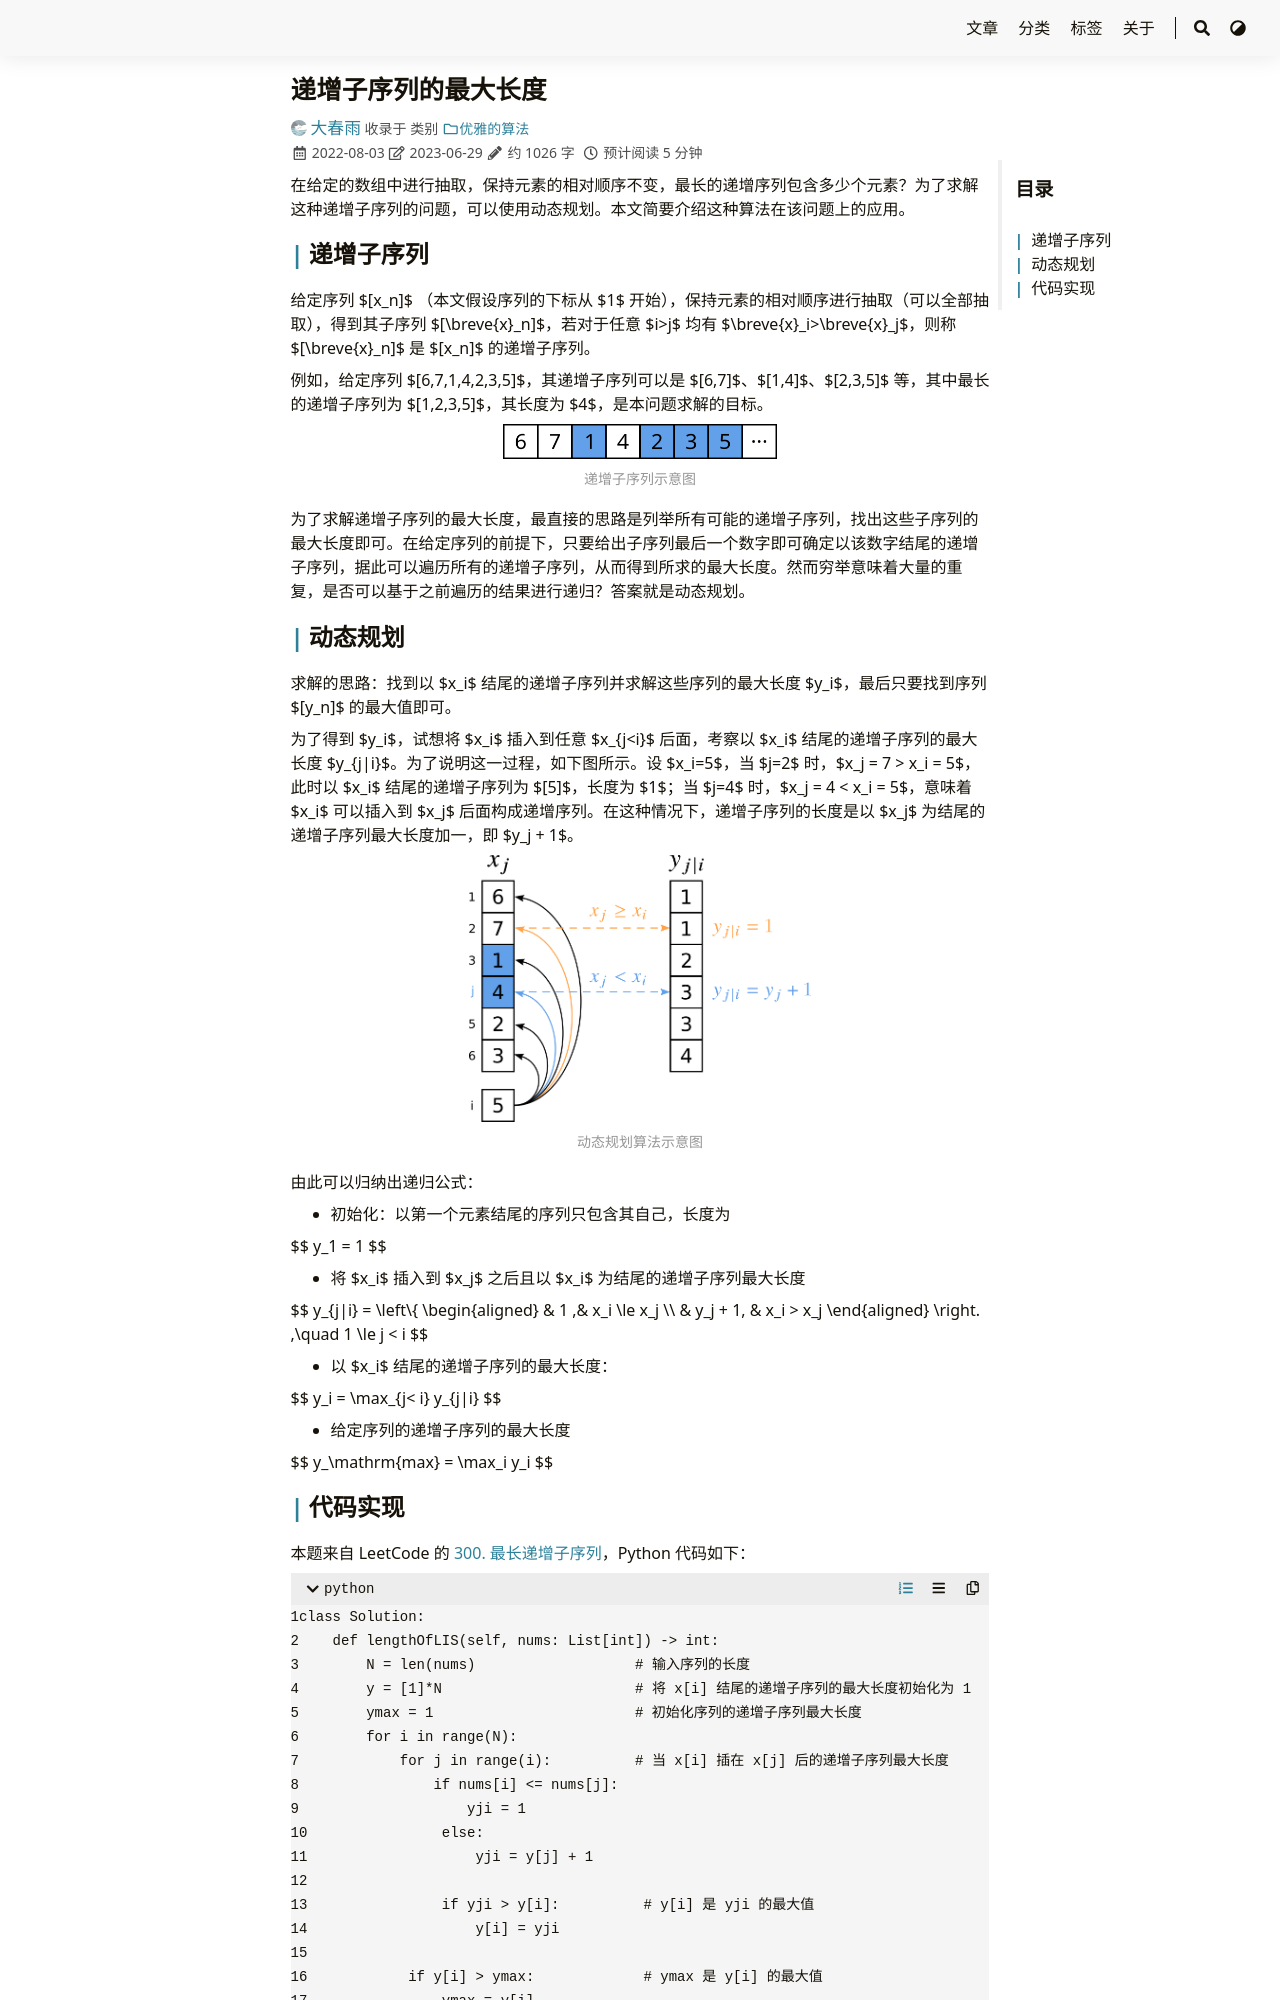

repository: iChunyu/iChunyu.github.io · page: increasingsubseq/index.html · generator: sphinx

---
title: "递增子序列的最大长度"
date: 2022-08-03T15:01:06+08:00
tags: ["动态规划"]
categories: ["优雅的算法"]
draft: false
---

在给定的数组中进行抽取，保持元素的相对顺序不变，最长的递增序列包含多少个元素？为了求解这种递增子序列的问题，可以使用动态规划。本文简要介绍这种算法在该问题上的应用。

<!--more-->

## 递增子序列

给定序列 $[x_n]$ （本文假设序列的下标从 $1$ 开始），保持元素的相对顺序进行抽取（可以全部抽取），得到其子序列 $[\breve{x}_n]$，若对于任意 $i>j$ 均有 $\breve{x}_i>\breve{x}_j$，则称 $[\breve{x}_n]$ 是 $[x_n]$ 的递增子序列。

例如，给定序列 $[6,7,1,4,2,3,5]$，其递增子序列可以是 $[6,7]$、$[1,4]$、$[2,3,5]$ 等，其中最长的递增子序列为 $[1,2,3,5]$，其长度为 $4$，是本问题求解的目标。

{{< image src="./subseq.png" caption="递增子序列示意图" width="40%" >}}

为了求解递增子序列的最大长度，最直接的思路是列举所有可能的递增子序列，找出这些子序列的最大长度即可。在给定序列的前提下，只要给出子序列最后一个数字即可确定以该数字结尾的递增子序列，据此可以遍历所有的递增子序列，从而得到所求的最大长度。然而穷举意味着大量的重复，是否可以基于之前遍历的结果进行递归？答案就是动态规划。


## 动态规划

求解的思路：找到以 $x_i$ 结尾的递增子序列并求解这些序列的最大长度 $y_i$，最后只要找到序列 $[y_n]$ 的最大值即可。

为了得到 $y_i$，试想将 $x_i$ 插入到任意 $x_{j<i}$ 后面，考察以 $x_i$ 结尾的递增子序列的最大长度 $y_{j|i}$。为了说明这一过程，如下图所示。设 $x_i=5$，当 $j=2$ 时，$x_j = 7 > x_i = 5$，此时以 $x_i$ 结尾的递增子序列为 $[5]$，长度为 $1$；当 $j=4$ 时，$x_j = 4 < x_i = 5$，意味着 $x_i$ 可以插入到 $x_j$ 后面构成递增序列。在这种情况下，递增子序列的长度是以 $x_j$ 为结尾的递增子序列最大长度加一，即 $y_j + 1$。

{{< image src="./showDP.png" caption="动态规划算法示意图" width="50%" >}}

由此可以归纳出递归公式：

- 初始化：以第一个元素结尾的序列只包含其自己，长度为

{{< math >}}$$
y_1 = 1
$${{< /math >}}

- 将 $x_i$ 插入到 $x_j$ 之后且以 $x_i$ 为结尾的递增子序列最大长度

{{< math >}}$$
y_{j|i} = 
\left\{
\begin{aligned}
    & 1 ,& x_i \le x_j \\
    & y_j + 1, & x_i > x_j
\end{aligned}
\right. ,\quad 1 \le j < i
$${{< /math >}}


- 以 $x_i$ 结尾的递增子序列的最大长度：

{{< math >}}$$
y_i = \max_{j< i} y_{j|i}
$${{< /math >}}

- 给定序列的递增子序列的最大长度

{{< math >}}$$
y_\mathrm{max} = \max_i y_i
$${{< /math >}}
